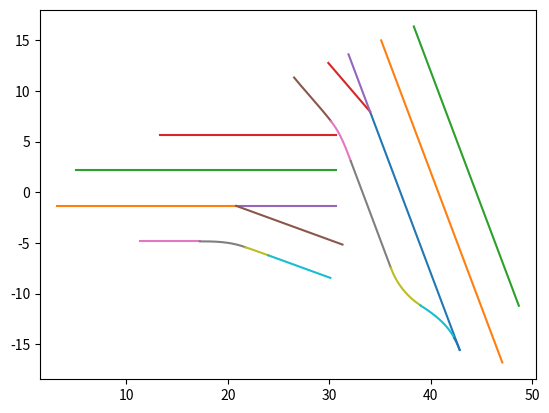

This figure's Python source:
#!/usr/bin
# -*- coding: utf-8 -*-
# @Time    : 7/19/2023 3:50 PM
# @Team    : Siemens Prescan SLS
# [redacted]
# @Support : [email redacted]

"""
//output Alms data
    ps_Audi_A3_1.step(simulation, this);
    int i = 0;
    for (const auto & line : *ps_Audi_A3_1.almsUnit_Audi_A3_1_ALMS_1_Polylines){
      std::cout << std::fixed
                << "group" +   std::to_string(i) << "=" <<  line->GroupID << ";"
                << " lable" +  std::to_string(i) << "="<< line->LineLabel << ";"
                << " length" + std::to_string(i) << "="<< std::setprecision(4) << std::setw(8) << std::setfill('0') << std::left<< line->Length << ";"
                << " X" + std::to_string(i) <<"_N0 ="  << std::setprecision(4) << std::setw(8) << std::setfill('0') << std::left<< line->X.N0 << ";"
                << " X" + std::to_string(i) <<"_N1 ="  << std::setprecision(4) << std::setw(8) << std::setfill('0') << std::left<< line->X.N1 << ";"
                << " X" + std::to_string(i) <<"_N2 ="  << std::setprecision(4) << std::setw(8) << std::setfill('0') << std::left<< line->X.N2 << ";"
                << " X" + std::to_string(i) <<"_N3 ="  << std::setprecision(4) << std::setw(8) << std::setfill('0') << std::left<< line->X.N3 << ";"
                << " Y" + std::to_string(i) <<"_N0 ="  << std::setprecision(4) << std::setw(8) << std::setfill('0') << std::left<< line->Y.N0 << ";"
                << " Y" + std::to_string(i) <<"_N1 ="  << std::setprecision(4) << std::setw(8) << std::setfill('0') << std::left<< line->Y.N1 << ";"
                << " Y" + std::to_string(i) <<"_N2 ="  << std::setprecision(4) << std::setw(8) << std::setfill('0') << std::left<< line->Y.N2 << ";"
                << " Y" + std::to_string(i) <<"_N3 ="  << std::setprecision(4) << std::setw(8) << std::setfill('0') << std::left<< line->Y.N3 << ";"
                << " Z" + std::to_string(i) <<"_N0 ="  << std::setprecision(4) << std::setw(8) << std::setfill('0') << std::left<< line->Z.N0 << std::endl;
                i ++;
    }
"""

import numpy as np
import matplotlib.pyplot as plt

group0=1; lable0=1; length0=25.11670; X0_N0 =34.02800; X0_N1 =0.352000; X0_N2 =0.000000; X0_N3 =0.000000; Y0_N0 =7.960100; Y0_N1 =-0.93600; Y0_N2 =0.000000; Y0_N3 =0.000000; Z0_N0 =-1.32000
group1=2; lable1=2; length1=33.94820; X1_N0 =35.12610; X1_N1 =0.352000; X1_N2 =0.000000; X1_N3 =0.000000; Y1_N0 =14.98260; Y1_N1 =-0.93600; Y1_N2 =0.000000; Y1_N3 =0.000000; Z1_N0 =-1.32000
group2=3; lable2=5; length2=29.43880; X2_N0 =38.34850; X2_N1 =0.352000; X2_N2 =0.000000; X2_N3 =0.000000; Y2_N0 =16.35700; Y2_N1 =-0.93600; Y2_N2 =0.000000; Y2_N3 =0.000000; Z2_N0 =-1.32000
group3=4; lable3=3; length3=6.321500; X3_N0 =29.91310; X3_N1 =0.650900; X3_N2 =0.000000; X3_N3 =0.000000; Y3_N0 =12.75900; Y3_N1 =-0.75910; Y3_N2 =0.000000; Y3_N3 =0.000000; Z3_N0 =-1.32000
group4=4; lable4=3; length4=6.034200; X4_N0 =34.02800; X4_N1 =-0.35200; X4_N2 =0.000000; X4_N3 =0.000000; Y4_N0 =7.960100; Y4_N1 =0.936000; Y4_N2 =0.000000; Y4_N3 =0.000000; Z4_N0 =-1.32000
group5=5; lable5=5; length5=5.625200; X5_N0 =26.53800; X5_N1 =0.634300; X5_N2 =0.009400; X5_N3 =-0.00130; Y5_N0 =11.31940; Y5_N1 =-0.77660; Y5_N2 =0.009700; Y5_N3 =-0.00130; Z5_N0 =-1.32000
group6=5; lable6=5; length6=4.436800; X6_N0 =30.16320; X6_N1 =0.636300; X6_N2 =-0.06740; X6_N3 =0.005400; Y6_N0 =7.020700; Y6_N1 =-0.78470; Y6_N2 =-0.03960; Y6_N3 =0.003500; Z6_N0 =-1.32000
group7=5; lable7=5; length7=11.20250; X7_N0 =32.13000; X7_N1 =0.352000; X7_N2 =-0.00000; X7_N3 =0.000000; Y7_N0 =3.064400; Y7_N1 =-0.92890; Y7_N2 =-0.00190; Y7_N3 =0.000100; Z7_N0 =-1.32000
group8=5; lable8=5; length8=4.831500; X8_N0 =36.07450; X8_N1 =0.331100; X8_N2 =0.064800; X8_N3 =-0.00160; Y8_N0 =-7.42040; Y8_N1 =-0.94820; Y8_N2 =0.025600; Y8_N3 =0.002200; Z8_N0 =-1.32000
group9=5; lable9=5; length9=4.690600; X9_N0 =38.99800; X9_N1 =0.843100; X9_N2 =-0.00600; X9_N3 =-0.00460; Y9_N0 =-11.1613; Y9_N1 =-0.54040; Y9_N2 =-0.01480; Y9_N3 =-0.00350; Z9_N0 =-1.32000
group10=5; lable10=5; length10=1.286500; X10_N0 =42.33670; X10_N1 =0.481500; X10_N2 =-0.05400; X10_N3 =0.001600; Y10_N0 =-14.3791; Y10_N1 =-0.87670; Y10_N2 =-0.02910; Y10_N3 =0.003000; Z10_N0 =-1.32000
group11=6; lable11=1; length11=17.67490; X11_N0 =3.152100; X11_N1 =1.000000; X11_N2 =0.000000; X11_N3 =0.000000; Y11_N0 =-1.34450; Y11_N1 =0.000000; Y11_N2 =0.000000; Y11_N3 =0.000000; Z11_N0 =-1.32000
group12=7; lable12=2; length12=25.65690; X12_N0 =5.053500; X12_N1 =1.000000; X12_N2 =0.000000; X12_N3 =0.000000; Y12_N0 =2.155500; Y12_N1 =0.000000; Y12_N2 =0.000000; Y12_N3 =0.000000; Z12_N0 =-1.32000
group13=8; lable13=3; length13=17.45120; X13_N0 =13.25910; X13_N1 =1.000000; X13_N2 =0.000000; X13_N3 =0.000000; Y13_N0 =5.655500; Y13_N1 =0.000000; Y13_N2 =0.000000; Y13_N3 =0.000000; Z13_N0 =-1.32000
group14=9; lable14=3; length14=9.883300; X14_N0 =30.71040; X14_N1 =-1.00000; X14_N2 =0.000000; X14_N3 =0.000000; Y14_N0 =-1.34450; Y14_N1 =-0.00000; Y14_N2 =0.000000; Y14_N3 =0.000000; Z14_N0 =-1.32000
group15=9; lable15=3; length15=11.15460; X15_N0 =20.82700; X15_N1 =0.939700; X15_N2 =0.000000; X15_N3 =0.000000; Y15_N0 =-1.34450; Y15_N1 =-0.34200; Y15_N2 =0.000000; Y15_N3 =0.000000; Z15_N0 =-1.32000
group16=10; lable16=3; length16=5.877600; X16_N0 =11.35780; X16_N1 =0.991800; X16_N2 =0.002500; X16_N3 =-0.00020; Y16_N0 =-4.84450; Y16_N1 =-0.00000; Y16_N2 =0.000000; Y16_N3 =0.000000; Z16_N0 =-1.32000
group17=10; lable17=3; length17=4.562000; X17_N0 =17.23420; X17_N1 =1.011900; X17_N2 =-0.00510; X17_N3 =-0.00010; Y17_N0 =-4.84500; Y17_N1 =0.004000; Y17_N2 =-0.00730; Y17_N3 =-0.00470; Z17_N0 =-1.32000
group18=10; lable18=3; length18=2.370600; X18_N0 =21.73550; X18_N1 =0.947600; X18_N2 =-0.00250; X18_N3 =0.000200; Y18_N0 =-5.42210; Y18_N1 =-0.31380; Y18_N2 =-0.01390; Y18_N3 =0.002400; Z18_N0 =-1.32000
group19=10; lable19=3; length19=6.536500; X19_N0 =23.97040; X19_N1 =0.939700; X19_N2 =0.000000; X19_N3 =0.000000; Y19_N0 =-6.21200; Y19_N1 =-0.34190; Y19_N2 =0.000000; Y19_N3 =0.000000; Z19_N0 =-1.32000


for i in range(20):
    exec(f"distance{i} = np.linspace(0, length{i}, 1000)")
    exec(f"X{i} = X{i}_N0 + X{i}_N1 * distance{i} + X{i}_N2 * distance{i} ** 2 + X{i}_N3 * distance{i} ** 3")
    exec(f"Y{i} = Y{i}_N0 + Y{i}_N1 * distance{i} + Y{i}_N2 * distance{i} ** 2 + Y{i}_N3 * distance{i} ** 3")
    exec(f"plt.plot(X{i}, Y{i})")
plt.axis('equal')
plt.show()

